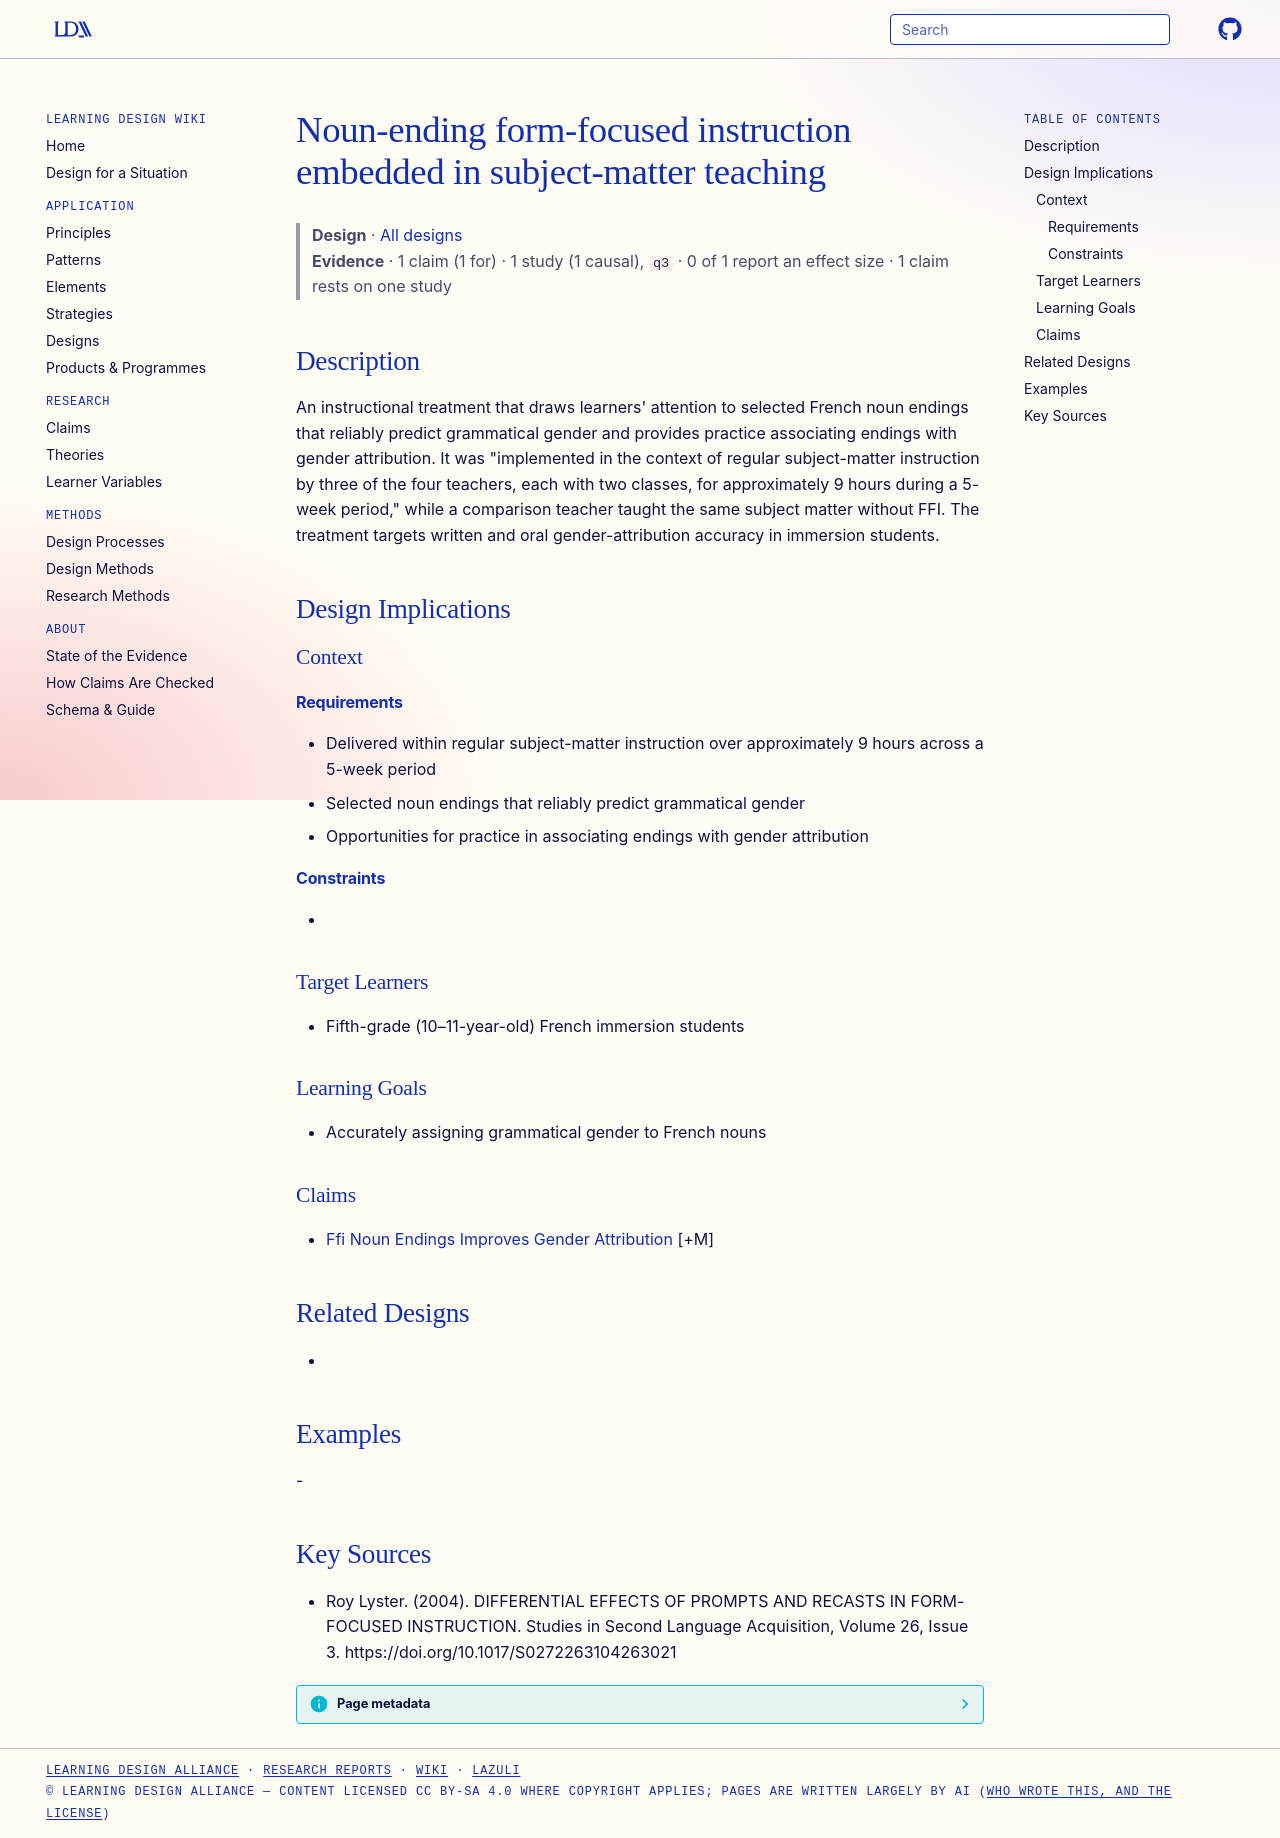

repository: Learning-Design-Alliance/learning-wiki · page: designs/noun-ending-ffi-subject-matter-treatment/index.html · generator: mkdocs

---
type: design
id: noun-ending-ffi-subject-matter-treatment
title: Noun-ending form-focused instruction embedded in subject-matter teaching
description: "An instructional treatment that draws learners' attention to selected French noun endings that reliably predict grammatical gender and provides practice associating endings with gender attribution."
status: review
generated:
  by: "process:settle-candidates"
  at: 2026-10-15
sources:
  - id: roy-lyster-2004
    resource: "https://doi.org/10.1017/S0272263104263021"
    title: "Roy Lyster. (2004). DIFFERENTIAL EFFECTS OF PROMPTS AND RECASTS IN FORM-FOCUSED INSTRUCTION. Studies in Second Language Acquisition, Volume 26, Issue 3. https://doi.org/10.1017/S0272263104263021"
    author: Roy Lyster
---

# Noun-ending form-focused instruction embedded in subject-matter teaching

> **Design** · [All designs](index.md)
> **Evidence** · 1 claim (1 for) · 1 study (1 causal), `q3` · 0 of 1 report an effect size · 1 claim rests on one study

## Description
An instructional treatment that draws learners' attention to selected French noun endings that reliably predict grammatical gender and provides practice associating endings with gender attribution. It was "implemented in the context of regular subject-matter instruction by three of the four teachers, each with two classes, for approximately 9 hours during a 5-week period," while a comparison teacher taught the same subject matter without FFI. The treatment targets written and oral gender-attribution accuracy in immersion students.

## Design Implications

### Context
#### Requirements
- Delivered within regular subject-matter instruction over approximately 9 hours across a 5-week period
- Selected noun endings that reliably predict grammatical gender
- Opportunities for practice in associating endings with gender attribution
#### Constraints
- 

### Target Learners
- Fifth-grade (10–11-year-old) French immersion students

### Learning Goals
- Accurately assigning grammatical gender to French nouns

### Claims
- [Ffi Noun Endings Improves Gender Attribution](../claims/ffi-noun-endings-improves-gender-attribution.md) [+M]

## Related Designs
- 

## Examples
-

## Key Sources
- Roy Lyster. (2004). DIFFERENTIAL EFFECTS OF PROMPTS AND RECASTS IN FORM-FOCUSED INSTRUCTION. Studies in Second Language Acquisition, Volume 26, Issue 3. https://doi.org/10.1017/S0272263104263021
